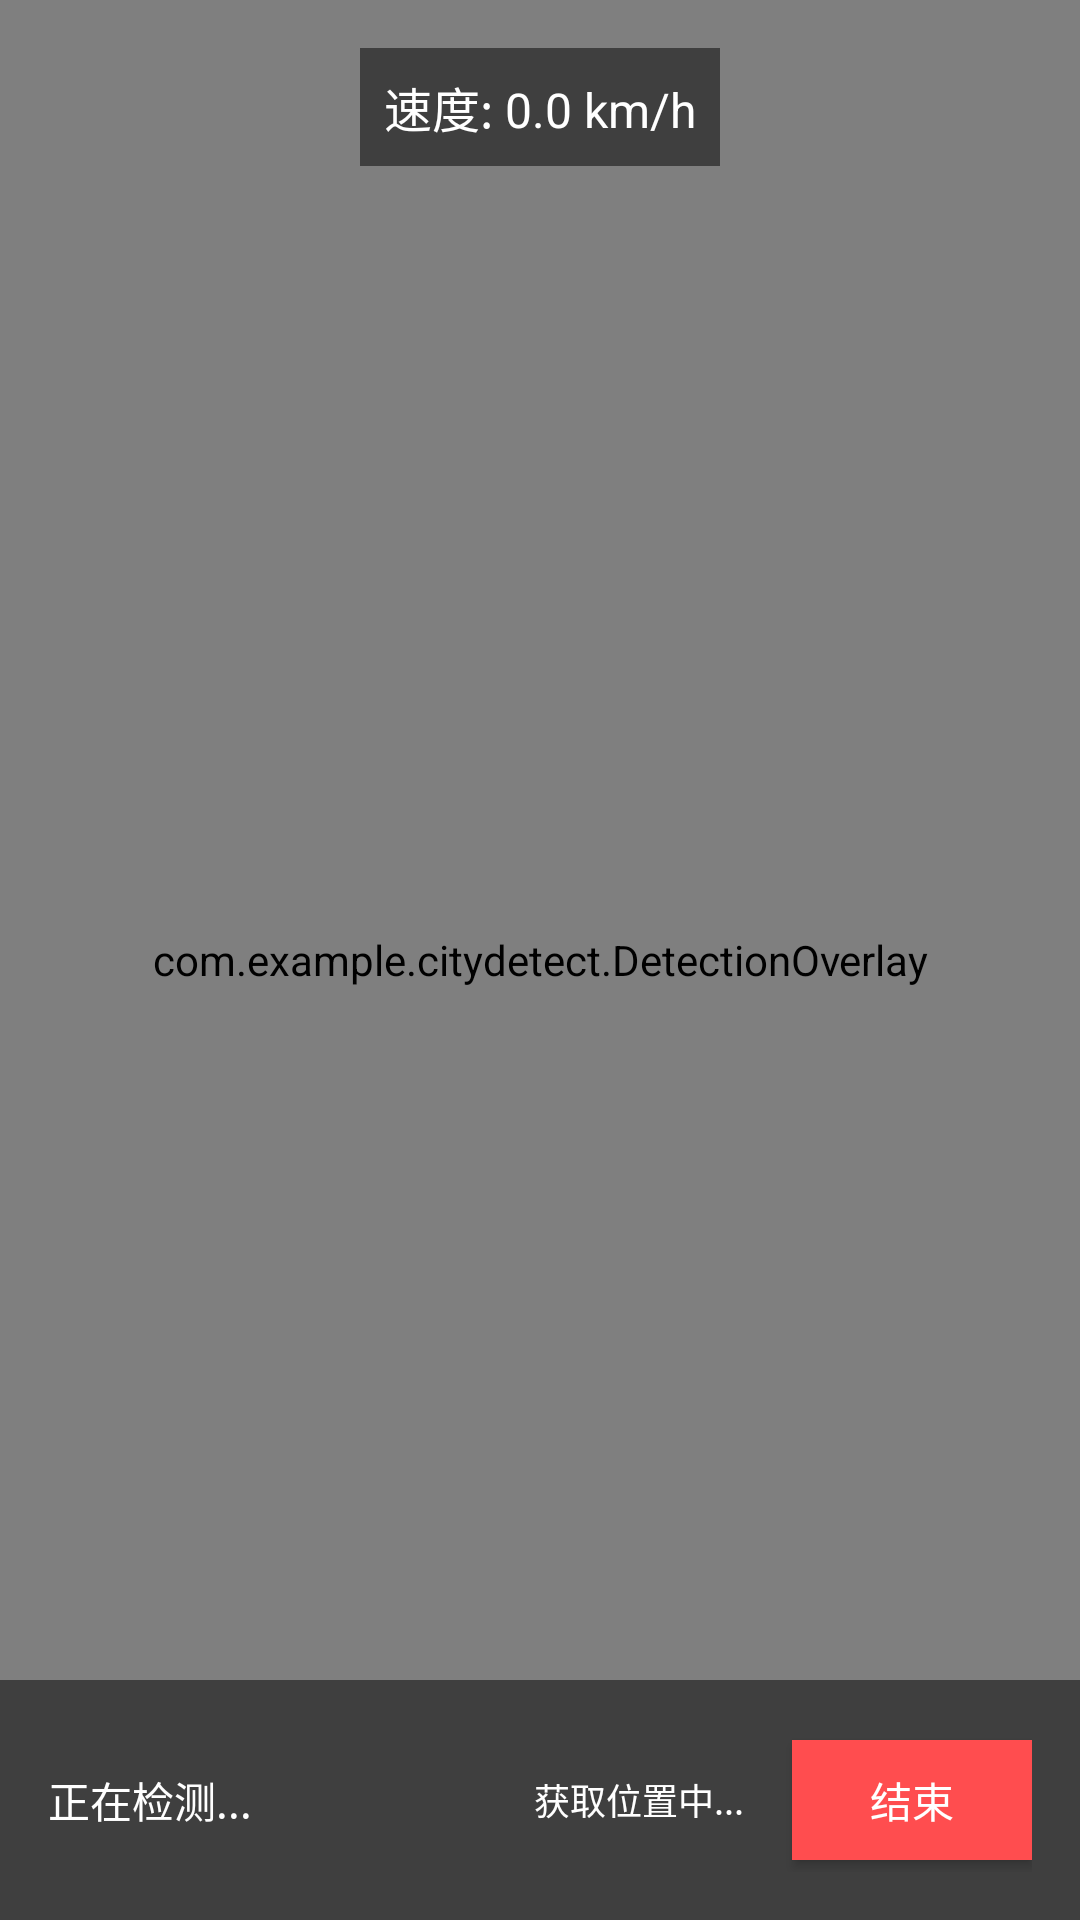

The Android layout XML behind this screen, and the referenced resources:
<!-- AndroidManifest.xml: activity theme Theme.CityDetect -->
<!-- res/layout/activity_inspection.xml -->
<?xml version="1.0" encoding="utf-8"?>
<RelativeLayout xmlns:android="http://schemas.android.com/apk/res/android"
    xmlns:tools="http://schemas.android.com/tools"
    android:layout_width="match_parent"
    android:layout_height="match_parent"
    tools:context=".InspectionActivity">

    
    <androidx.camera.view.PreviewView
        android:id="@+id/previewView"
        android:layout_width="match_parent"
        android:layout_height="match_parent" />

    
    <com.example.citydetect.DetectionOverlay
        android:id="@+id/overlayView"
        android:layout_width="match_parent"
        android:layout_height="match_parent" />

    
    <LinearLayout
        android:id="@+id/speedBar"
        android:layout_width="match_parent"
        android:layout_height="wrap_content"
        android:layout_alignParentTop="true"
        android:layout_marginTop="16dp"
        android:orientation="vertical"
        android:gravity="center">

        <TextView
            android:id="@+id/speedText"
            android:layout_width="wrap_content"
            android:layout_height="wrap_content"
            android:text="速度: 0.0 km/h"
            android:textColor="@android:color/white"
            android:textSize="16sp"
            android:background="#80000000"
            android:padding="8dp" />

        <TextView
            android:id="@+id/speedWarning"
            android:layout_width="wrap_content"
            android:layout_height="wrap_content"
            android:text="速度过快！请保持≤15km/h"
            android:textColor="#ff0000"
            android:textSize="14sp"
            android:textStyle="bold"
            android:visibility="gone"
            android:layout_marginTop="4dp" />

    </LinearLayout>

    
    <LinearLayout
        android:id="@+id/controlBar"
        android:layout_width="match_parent"
        android:layout_height="80dp"
        android:layout_alignParentBottom="true"
        android:background="#80000000"
        android:gravity="center"
        android:orientation="horizontal"
        android:padding="16dp">

        
        <TextView
            android:id="@+id/statusText"
            android:layout_width="0dp"
            android:layout_height="wrap_content"
            android:layout_weight="1"
            android:text="正在检测..."
            android:textColor="@android:color/white"
            android:textSize="14sp" />

        
        <TextView
            android:id="@+id/locationText"
            android:layout_width="0dp"
            android:layout_height="wrap_content"
            android:layout_weight="1"
            android:text="获取位置中..."
            android:textAlignment="textEnd"
            android:textColor="@android:color/white"
            android:textSize="12sp" />

        
        <Button
            android:id="@+id/stopBtn"
            android:layout_width="80dp"
            android:layout_height="40dp"
            android:text="结束"
            android:textSize="14sp"
            android:background="#ff4d4f"
            android:textColor="@android:color/white"
            android:layout_marginStart="16dp" />

    </LinearLayout>

    
    <TextView
        android:id="@+id/reportSuccess"
        android:layout_width="wrap_content"
        android:layout_height="wrap_content"
        android:layout_centerHorizontal="true"
        android:layout_marginTop="80dp"
        android:background="#8000FF00"
        android:padding="16dp"
        android:text="已上报"
        android:textColor="@android:color/white"
        android:textSize="18sp"
        android:visibility="gone" />

</RelativeLayout>
<!-- resources referenced by this layout -->
<resources>
  <style name="Theme.CityDetect" parent="Theme.Material3.DayNight.NoActionBar">
          <item name="colorPrimary">#2196F3</item>
          <item name="colorPrimaryVariant">#1976D2</item>
          <item name="colorOnPrimary">@android:color/white</item>
      </style>
</resources>
